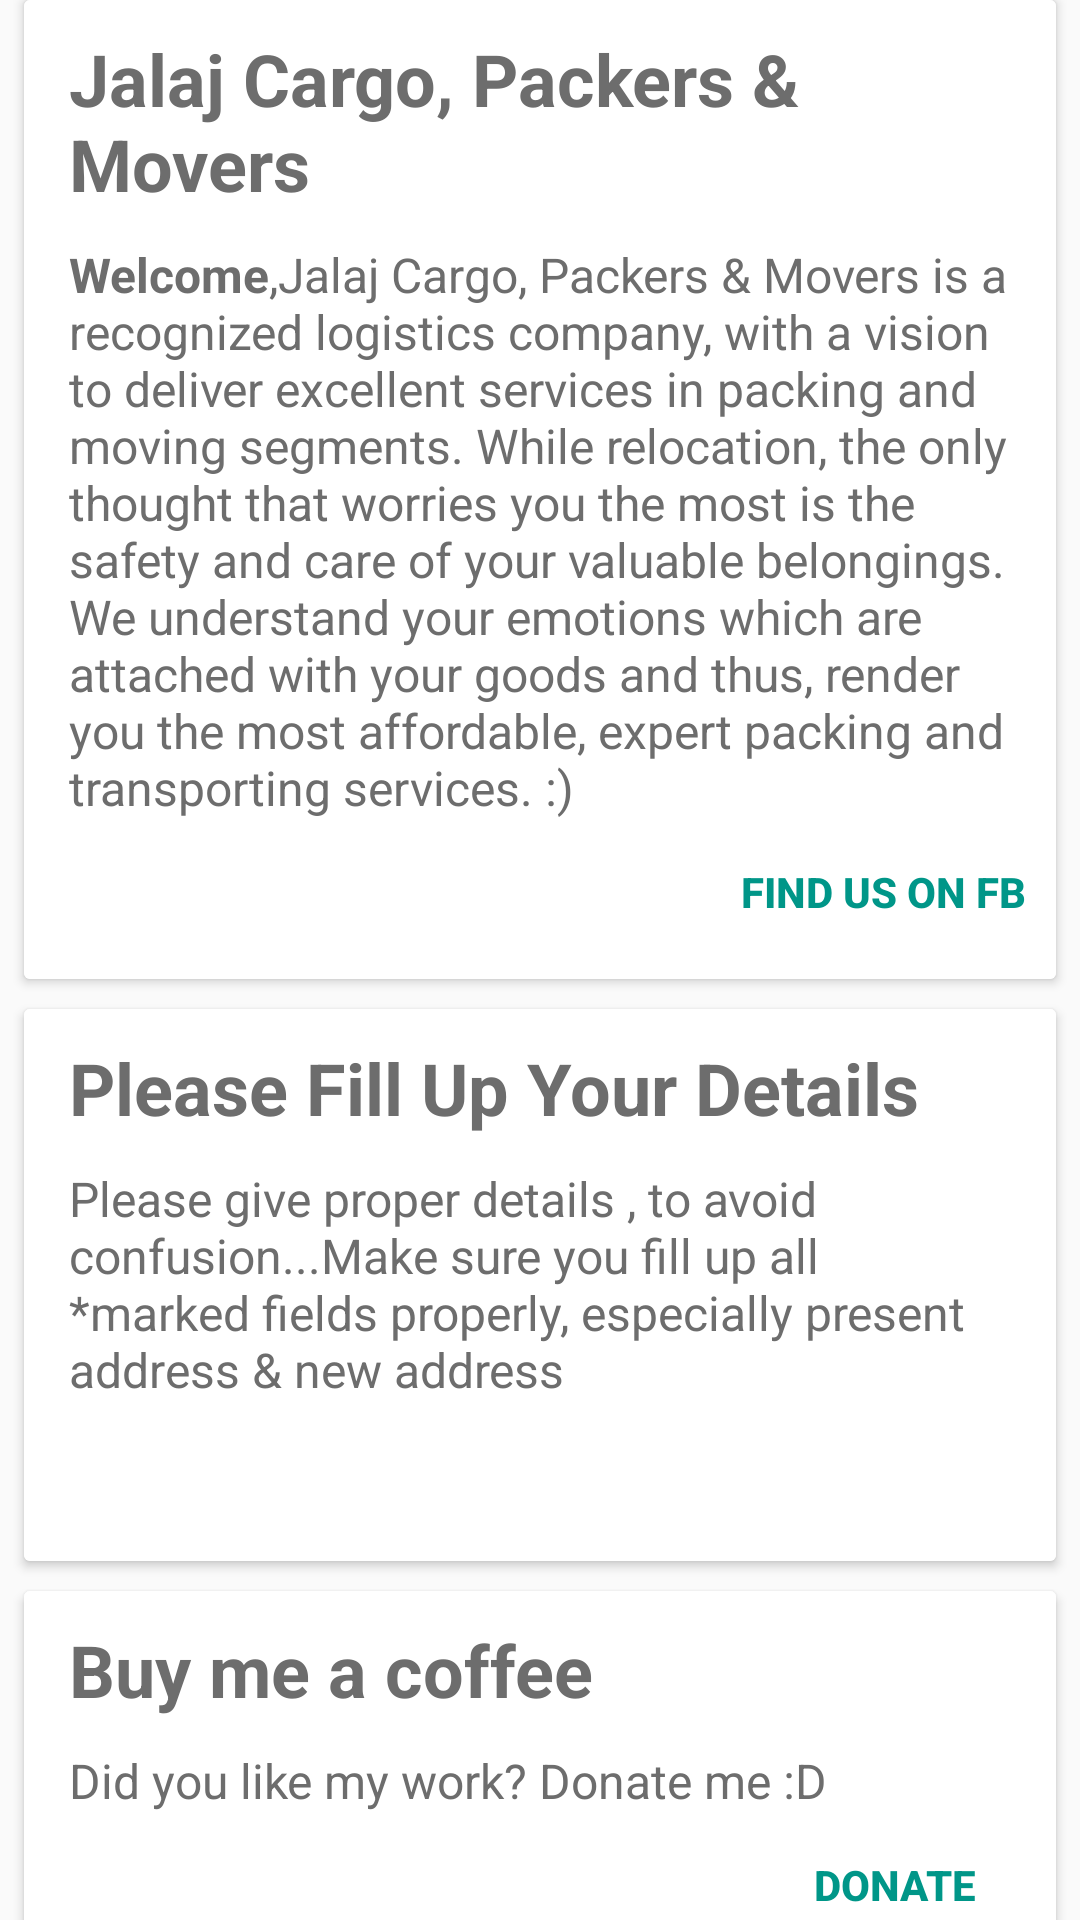

Here is an Android app screen rendered from its layout file. Give the layout XML and the strings, colors and styles it references.
<!-- AndroidManifest.xml: application theme MyMaterialTheme -->
<!-- res/layout/main_cards.xml -->
<?xml version="1.0" encoding="utf-8"?>
<android.support.v4.widget.NestedScrollView xmlns:android="http://schemas.android.com/apk/res/android"
    xmlns:app="http://schemas.android.com/apk/res-auto"
    android:layout_width="match_parent"
    android:layout_height="wrap_content"
    android:layout_gravity="fill_vertical"
    android:layout_marginTop="15dp"
    android:overScrollMode="always"
    app:layout_behavior="@string/appbar_scrolling_view_behavior">

    <LinearLayout
        android:layout_width="match_parent"
        android:layout_height="wrap_content"
        android:orientation="vertical">

        <android.support.v7.widget.CardView
            android:id="@+id/main_card1"
            android:layout_width="match_parent"
            android:layout_height="wrap_content"
            android:layout_marginLeft="8dp"
            android:layout_marginRight="8dp">

            <LinearLayout
                android:layout_width="match_parent"
                android:layout_height="match_parent"
                android:background="@color/card1_bg"
                android:orientation="vertical">

                <TextView
                    android:layout_width="wrap_content"
                    android:layout_height="wrap_content"
                    android:layout_marginBottom="10dp"
                    android:layout_marginLeft="15dp"
                    android:layout_marginRight="15dp"
                    android:layout_marginTop="10dp"
                    android:text="@string/card1_title"
                    android:textColor="@color/card1_title"
                    android:textSize="24dp"
                    android:textStyle="bold" />

                <TextView
                    android:layout_width="wrap_content"
                    android:layout_height="wrap_content"
                    android:layout_marginLeft="15dp"
                    android:layout_marginRight="15dp"
                    android:text="@string/card1_desc"
                    android:textColor="@color/card1_desc"
                    android:textSize="16dp" />

                <Button
                    android:id="@+id/home_card_one_button"
                    android:layout_width="wrap_content"
                    android:layout_height="wrap_content"
                    android:layout_gravity="right"
                    android:layout_marginBottom="5dp"
                    android:layout_marginRight="10dp"
                    android:background="?android:attr/selectableItemBackground"
                    android:text="@string/card1_button"
                    android:textColor="@color/card1_button"
                    android:textStyle="bold" />

            </LinearLayout>

        </android.support.v7.widget.CardView>

        <android.support.v7.widget.CardView
            android:id="@+id/main_card2"
            android:layout_width="match_parent"
            android:layout_height="wrap_content"
            android:layout_marginLeft="8dp"
            android:layout_marginRight="8dp"
            android:layout_marginTop="10dp">

            <LinearLayout
                android:layout_width="match_parent"
                android:layout_height="match_parent"
                android:background="@color/card2_bg"
                android:orientation="vertical">

                <TextView
                    android:layout_width="wrap_content"
                    android:layout_height="wrap_content"
                    android:layout_marginBottom="10dp"
                    android:layout_marginLeft="15dp"
                    android:layout_marginRight="15dp"
                    android:layout_marginTop="10dp"
                    android:text="@string/card2_title"
                    android:textColor="@color/card2_title"
                    android:textSize="24dp"
                    android:textStyle="bold" />

                <TextView
                    android:layout_width="wrap_content"
                    android:layout_height="wrap_content"
                    android:layout_marginLeft="15dp"
                    android:layout_marginRight="15dp"
                    android:text="@string/card2_desc"
                    android:textColor="@color/card2_desc"
                    android:textSize="16dp" />

                <Button
                    android:id="@+id/home_card_two_button"
                    android:layout_width="wrap_content"
                    android:layout_height="wrap_content"
                    android:layout_gravity="right"
                    android:layout_marginBottom="5dp"
                    android:layout_marginRight="10dp"
                    android:background="?android:attr/selectableItemBackground"
                    android:text="@string/card2_button"
                    android:textColor="@color/card2_button"
                    android:textStyle="bold" />

            </LinearLayout>

        </android.support.v7.widget.CardView>

        <android.support.v7.widget.CardView
            android:id="@+id/main_card3"
            android:layout_width="match_parent"
            android:layout_height="wrap_content"
            android:layout_marginLeft="8dp"
            android:layout_marginRight="8dp"
            android:layout_marginTop="10dp">

            <LinearLayout
                android:layout_width="match_parent"
                android:layout_height="match_parent"
                android:background="@color/card2_bg"
                android:orientation="vertical">

                <TextView
                    android:layout_width="wrap_content"
                    android:layout_height="wrap_content"
                    android:layout_marginBottom="10dp"
                    android:layout_marginLeft="15dp"
                    android:layout_marginRight="15dp"
                    android:layout_marginTop="10dp"
                    android:text="@string/card3_title"
                    android:textColor="@color/card3_title"
                    android:textSize="24dp"
                    android:textStyle="bold" />

                <TextView
                    android:layout_width="wrap_content"
                    android:layout_height="wrap_content"
                    android:layout_marginLeft="15dp"
                    android:layout_marginRight="15dp"
                    android:text="@string/card3_desc"
                    android:textColor="@color/card2_desc"
                    android:textSize="16dp" />

                <Button
                    android:id="@+id/home_card_three_button"
                    android:layout_width="wrap_content"
                    android:layout_height="wrap_content"
                    android:layout_gravity="right"
                    android:layout_marginBottom="5dp"
                    android:layout_marginRight="10dp"
                    android:background="?android:attr/selectableItemBackground"
                    android:text="@string/card3_button"
                    android:textColor="@color/card3_button"
                    android:textStyle="bold" />

            </LinearLayout>

        </android.support.v7.widget.CardView>

        

    </LinearLayout>

</android.support.v4.widget.NestedScrollView>
<!-- resources referenced by this layout -->
<resources>
  <color name="card1_bg">#ffffff</color>
  <color name="card1_button">@color/colorAccent</color>
  <color name="card1_desc">#6d6d6d</color>
  <color name="card1_title">#6d6d6d</color>
  <color name="card2_bg">#ffffff</color>
  <color name="card2_button">@color/colorAccent</color>
  <color name="card2_desc">#6d6d6d</color>
  <color name="card2_title">#6d6d6d</color>
  <color name="card3_button">@color/colorAccent</color>
  <color name="card3_title">#6d6d6d</color>
  <string name="card1_button">Find us on FB</string>
  <string name="card1_desc"><b>Welcome</b>,Jalaj Cargo, Packers &amp; Movers is a recognized logistics company, with a vision to deliver excellent services in packing and moving segments. While relocation, the only thought that worries you the most is the safety and care of your valuable belongings. We understand your emotions which are attached with your goods and thus, render you the most affordable, expert packing and transporting services. :) </string>
  <string name="card1_title">Jalaj Cargo, Packers &amp; Movers</string>
  <string name="card2_button" />
  <string name="card2_desc">Please give proper details , to avoid confusion...Make sure you fill up all *marked fields properly,<br /> especially present address &amp; new address </string>
  <string name="card2_title">Please Fill Up Your Details</string>
  <string name="card3_button">Donate</string>
  <string name="card3_desc">Did you like my work? Donate me :D</string>
  <string name="card3_title">Buy me a coffee</string>
  <style name="MyMaterialTheme" parent="MyMaterialTheme.Base">
  
      </style>
  <color name="colorAccent">#009688</color>
  <style name="MyMaterialTheme.Base" parent="Theme.AppCompat.Light.DarkActionBar">
          <item name="windowNoTitle">true</item>
          <item name="windowActionBar">false</item>
          <item name="colorPrimary">@color/colorPrimary</item>
          <item name="colorPrimaryDark">@color/colorPrimaryDark</item>
          <item name="colorAccent">@color/colorAccent</item>
          <item name="drawerArrowStyle">@style/DrawerArrowStyle</item>
      </style>
  <color name="colorPrimary">#00BCD4</color>
  <color name="colorPrimaryDark">#0097A7</color>
  <style name="DrawerArrowStyle" parent="Widget.AppCompat.DrawerArrowToggle">
          <item name="spinBars">true</item>
          <item name="color">@android:color/white</item>
      </style>
</resources>
